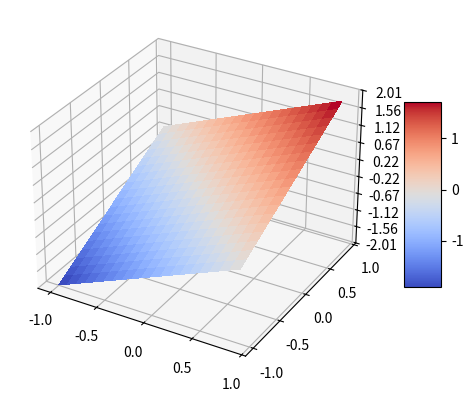

This figure's Python source:
import numpy as np
import matplotlib.pyplot as plt
from mpl_toolkits.mplot3d import Axes3D
from matplotlib import cm
from matplotlib.ticker import LinearLocator, FormatStrFormatter

fig = plt.figure()
ax = fig.add_subplot(projection='3d')

X = np.arange(-1, 1, 0.1)
Y = np.arange(-1, 1, 0.1)
X, Y = np.meshgrid(X, Y)
Z = X + Y

surf = ax.plot_surface(X, Y, Z, cmap=cm.coolwarm, linewidth=0, antialiased=False)

ax.set_zlim(-2.01, 2.01)
ax.zaxis.set_major_locator(LinearLocator(10))
ax.zaxis.set_major_formatter(FormatStrFormatter('%.02f'))

fig.colorbar(surf, shrink=0.5, aspect=5)

plt.show()
